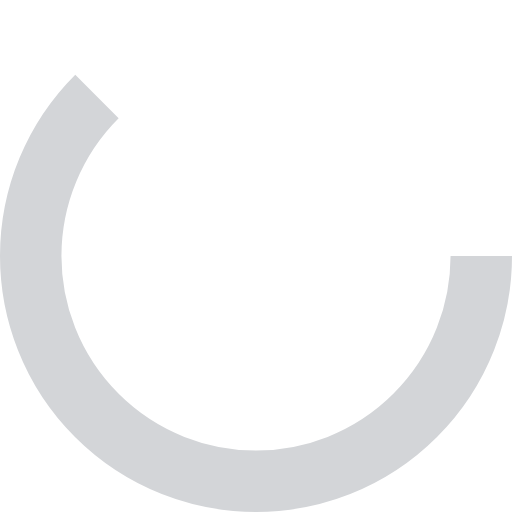
t = 0.00 s
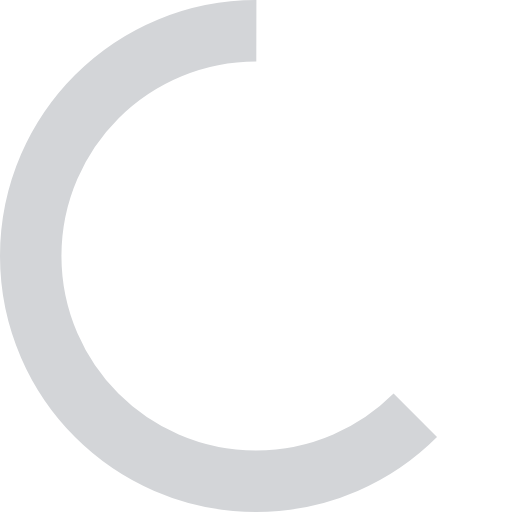
t = 0.13 s
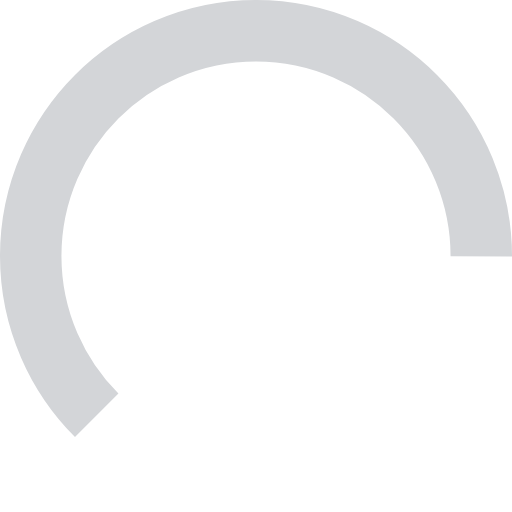
t = 0.38 s
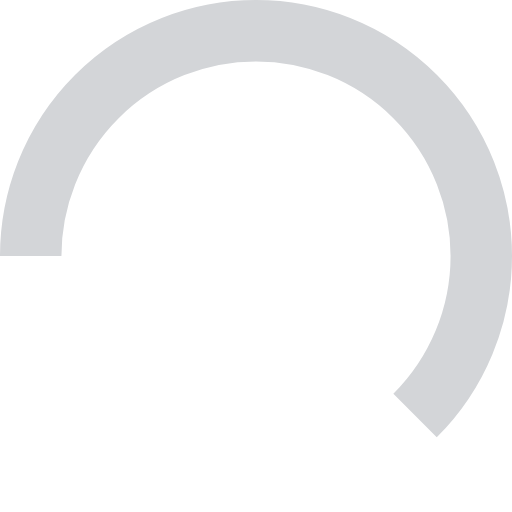
t = 0.50 s
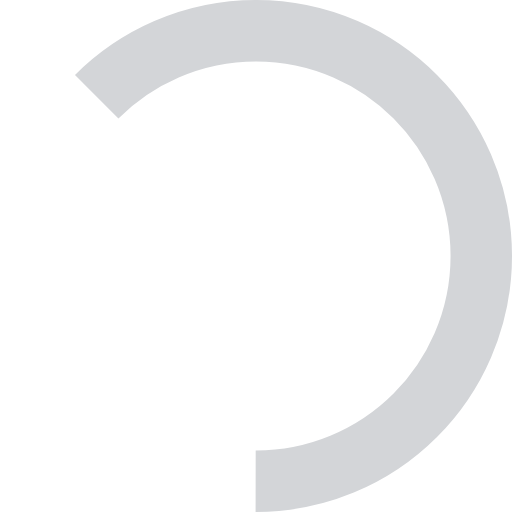
t = 0.63 s
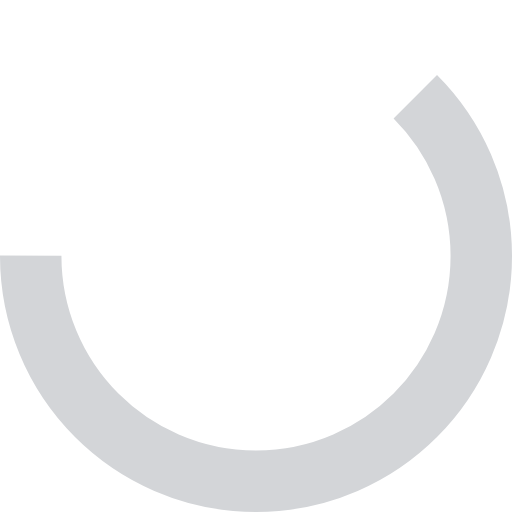
t = 0.88 s

The animated SVG that drew these frames (rendered in a browser with its animation timeline set to each time). Animation: 1 SMIL element (animateTransform=1); one cycle of 1.00 s, repeats indefinitely.

<?xml version="1.0" encoding="utf-8"?><svg width='36px' height='36px' xmlns="http://www.w3.org/2000/svg" viewBox="0 0 100 100" preserveAspectRatio="xMidYMid" class="uil-ring"><rect x="0" y="0" width="100" height="100" fill="none" class="bk"></rect><circle cx="50" cy="50" r="44" stroke-dasharray="172.7875959474386 103.67255756846316" stroke="#d3d5d8" fill="none" stroke-width="12"><animateTransform attributeName="transform" type="rotate" values="0 50 50;180 50 50;360 50 50;" keyTimes="0;0.5;1" dur="1s" repeatCount="indefinite" begin="0s"></animateTransform></circle></svg>
